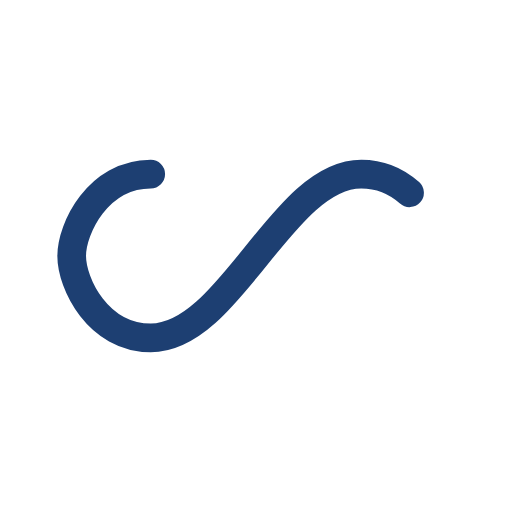
t = 0.00 s
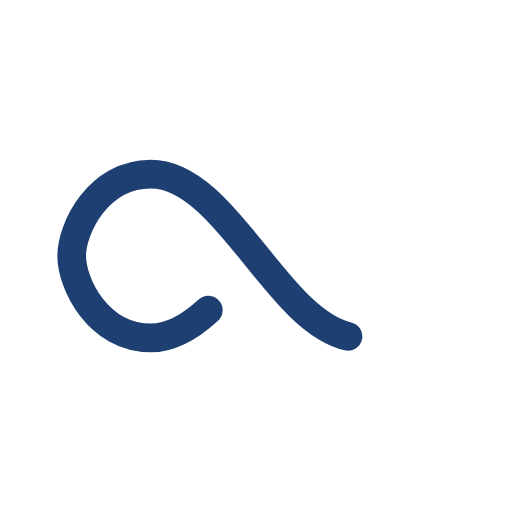
t = 0.29 s
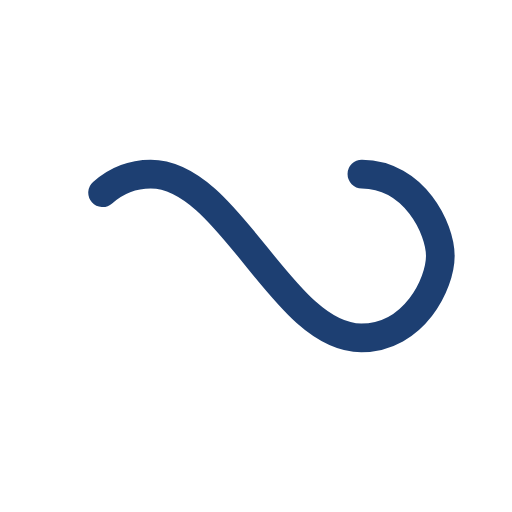
t = 0.59 s
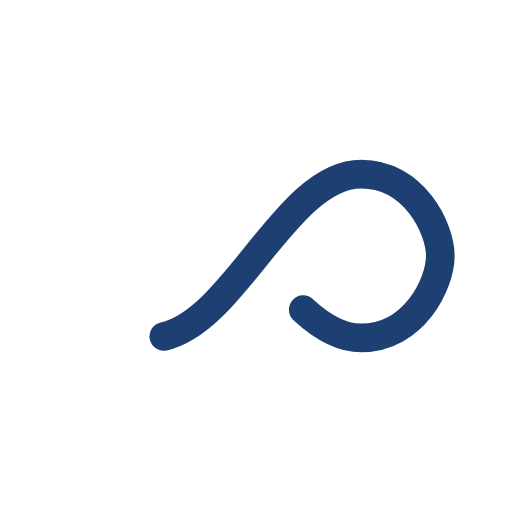
t = 0.88 s

The animated SVG that drew these frames (rendered in a browser with its animation timeline set to each time). Animation: 1 SMIL element (animate=1); one cycle of 1.18 s, repeats indefinitely.

<?xml version="1.0" encoding="utf-8"?>
<svg xmlns="http://www.w3.org/2000/svg" xmlns:xlink="http://www.w3.org/1999/xlink" style="margin: auto; background: none; display: block; shape-rendering: auto;" width="200px" height="200px" viewBox="0 0 100 100" preserveAspectRatio="xMidYMid">
<path fill="none" stroke="#1d3f72" stroke-width="7" stroke-dasharray="141.12391052246093 115.46501770019532" d="M24.3 30C11.4 30 5 43.3 5 50s6.4 20 19.3 20c19.3 0 32.1-40 51.4-40 C88.6 30 95 43.3 95 50s-6.4 20-19.3 20C56.4 70 43.6 30 24.3 30z" stroke-linecap="round" style="transform:scale(0.8);transform-origin:50px 50px">
  <animate attributeName="stroke-dashoffset" repeatCount="indefinite" dur="1.176470588235294s" keyTimes="0;1" values="0;256.58892822265625"></animate>
</path>
<!-- [ldio] generated by https://loading.io/ --></svg>